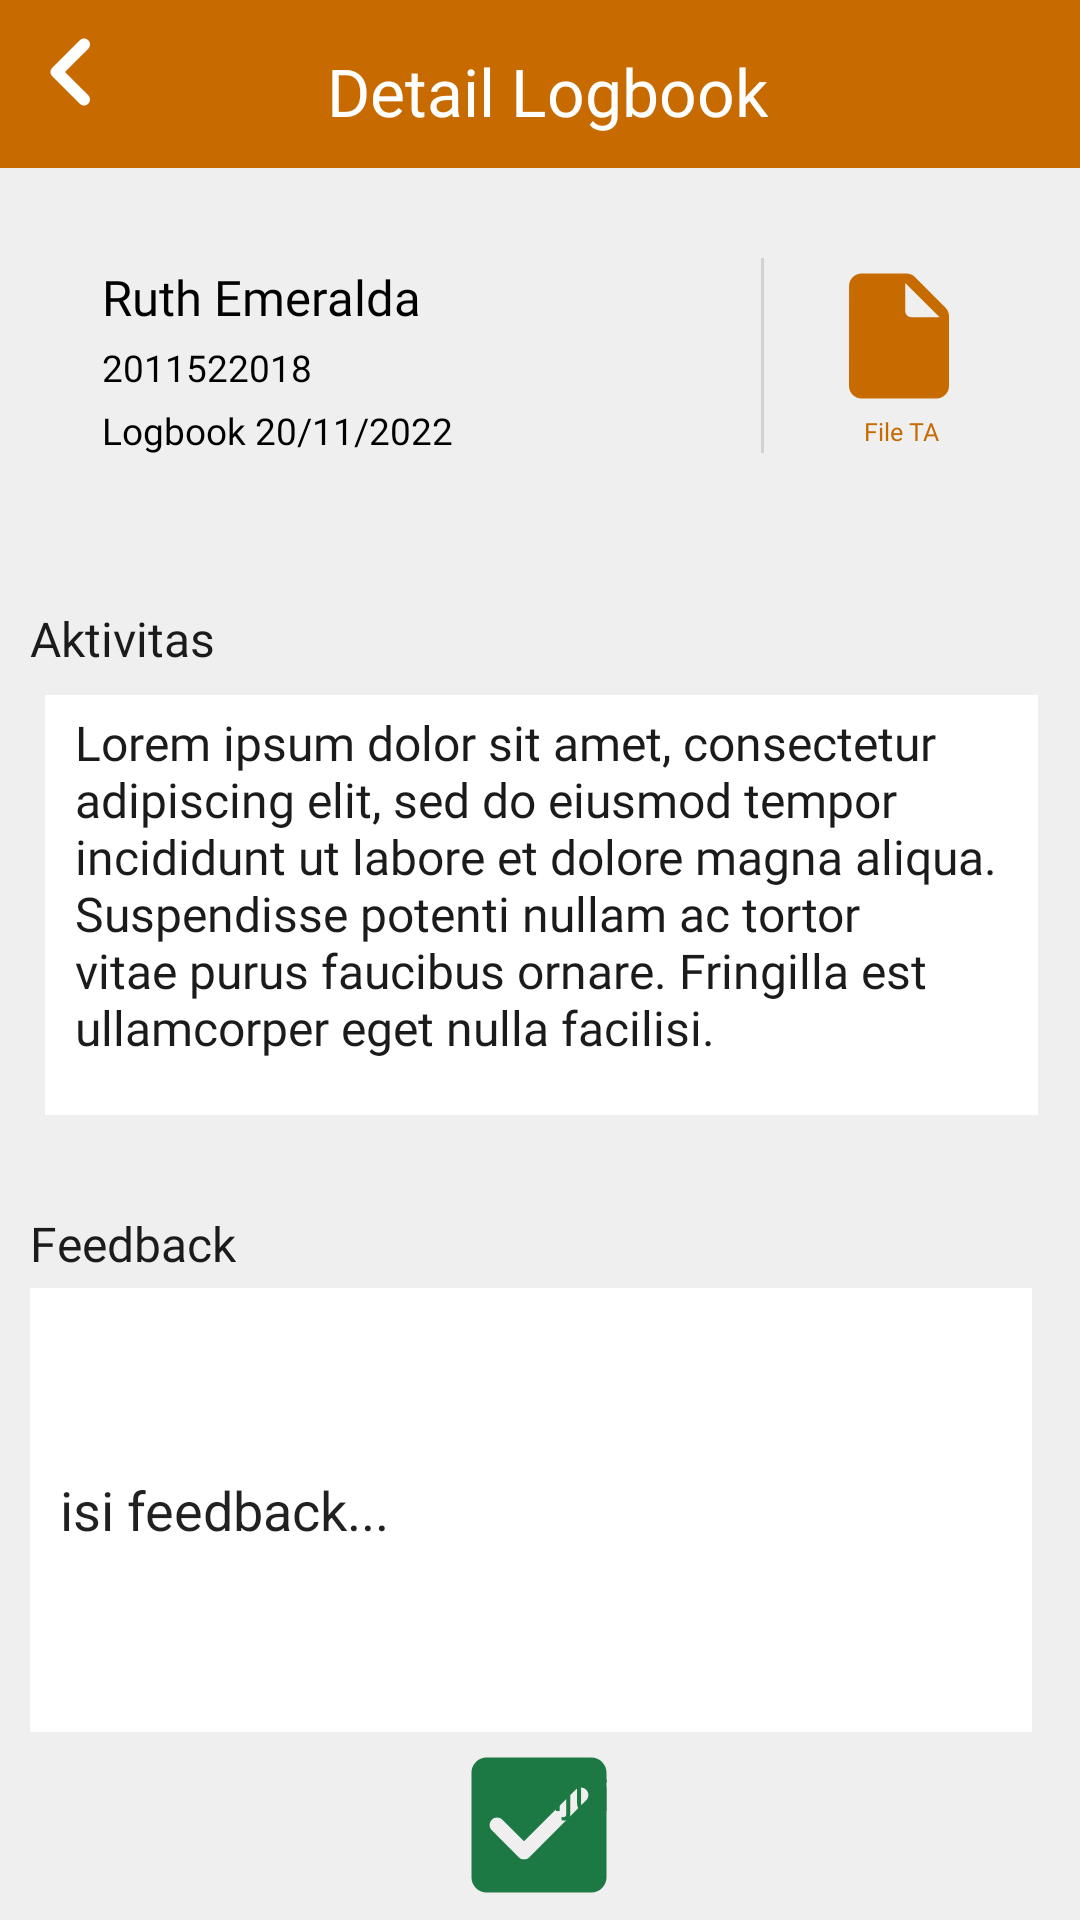

Android layout source for this screen:
<!-- AndroidManifest.xml: activity theme Theme.ISMobile.Orange -->
<!-- res/layout/activity_logbook_detail.xml -->
<?xml version="1.0" encoding="utf-8"?>
<androidx.constraintlayout.widget.ConstraintLayout xmlns:android="http://schemas.android.com/apk/res/android"
    xmlns:app="http://schemas.android.com/apk/res-auto"
    xmlns:tools="http://schemas.android.com/tools"
    android:layout_width="match_parent"
    android:layout_height="match_parent"
    android:background="#EFEFEF"
    tools:context=".activity.LogbookDetailActivity">

    <ImageButton
        android:id="@+id/ib_mhsbim_icon_cancel"
        android:layout_width="57dp"
        android:layout_height="59dp"
        android:layout_marginEnd="32dp"
        android:background="@android:color/transparent"
        app:layout_constraintBottom_toBottomOf="parent"
        app:layout_constraintEnd_toEndOf="@+id/editTextTextPersonName"
        app:layout_constraintHorizontal_bias="0.575"
        app:layout_constraintStart_toStartOf="@+id/editTextTextPersonName"
        app:layout_constraintTop_toBottomOf="@+id/editTextTextPersonName"
        app:layout_constraintVertical_bias="0.329"
        app:srcCompat="@drawable/ic_round_check_box_24"
        tools:ignore="SpeakableTextPresentCheck" />

    <TextView
        android:id="@+id/tv_mhsbim_jadwal6"
        android:layout_width="wrap_content"
        android:layout_height="wrap_content"
        android:layout_marginBottom="32dp"
        android:fontFamily="@font/lato_bold_italic"
        android:text="Setujui"
        android:textColor="#1D7943"
        android:textSize="15sp"
        app:layout_constraintBottom_toBottomOf="parent"
        app:layout_constraintEnd_toEndOf="@+id/ib_mhsbim_icon_cancel"
        app:layout_constraintHorizontal_bias="0.571"
        app:layout_constraintStart_toStartOf="@+id/ib_mhsbim_icon_cancel"
        app:layout_constraintVertical_bias="0.0" />

    <ImageButton
        android:id="@+id/btn_homebimbingan6"
        android:layout_width="340dp"
        android:layout_height="82dp"
        android:layout_marginTop="24dp"
        android:background="@android:color/transparent"
        android:contentDescription="TODO"
        android:minWidth="48dp"
        android:minHeight="48dp"
        android:src="@drawable/form"
        app:layout_constraintEnd_toEndOf="parent"
        app:layout_constraintHorizontal_bias="0.492"
        app:layout_constraintStart_toStartOf="parent"
        app:layout_constraintTop_toBottomOf="@+id/toolbar11"
        tools:ignore="SpeakableTextPresentCheck" />

    <ImageButton
        android:id="@+id/ib_mhsbim_icon_ta"
        android:layout_width="42dp"
        android:layout_height="52dp"
        android:background="@android:color/transparent"
        app:layout_constraintEnd_toEndOf="@+id/btn_homebimbingan6"
        app:layout_constraintHorizontal_bias="0.902"
        app:layout_constraintStart_toStartOf="@+id/btn_homebimbingan6"
        app:layout_constraintTop_toTopOf="@+id/divy_logbooknilai3"
        app:srcCompat="@drawable/ic_round_file_ta" />

    <View
        android:id="@+id/divy_logbooknilai3"
        android:layout_width="1dp"
        android:layout_height="65dp"
        android:layout_marginEnd="24dp"
        android:background="?android:attr/listDivider"
        app:layout_constraintBottom_toBottomOf="@+id/btn_homebimbingan6"
        app:layout_constraintEnd_toStartOf="@+id/ib_mhsbim_icon_ta"
        app:layout_constraintHorizontal_bias="0.55"
        app:layout_constraintStart_toEndOf="@+id/ib_mhsbim_icon_nilai"
        app:layout_constraintTop_toTopOf="@+id/btn_homebimbingan6"
        app:layout_constraintVertical_bias="0.352" />

    <TextView
        android:id="@+id/tv_mhsbim_ta"
        android:layout_width="wrap_content"
        android:layout_height="wrap_content"
        android:fontFamily="@font/lato_bold_italic"
        android:text="File TA"
        android:textColor="#C76B00"
        android:textSize="4pt"
        app:layout_constraintBottom_toBottomOf="@+id/divy_logbooknilai3"
        app:layout_constraintEnd_toEndOf="@+id/ib_mhsbim_icon_ta"
        app:layout_constraintHorizontal_bias="0.55"
        app:layout_constraintStart_toStartOf="@+id/ib_mhsbim_icon_ta"
        app:layout_constraintTop_toBottomOf="@+id/ib_mhsbim_icon_ta"
        app:layout_constraintVertical_bias="0.0" />

    <TextView
        android:id="@+id/detailmhs_nama2"
        android:layout_width="wrap_content"
        android:layout_height="wrap_content"
        android:layout_marginStart="24dp"
        android:layout_marginTop="8dp"
        android:fontFamily="@font/lato_bold"
        android:text="Ruth Emeralda"
        android:textColor="#000000"
        android:textSize="8pt"
        app:layout_constraintStart_toStartOf="@+id/btn_homebimbingan6"
        app:layout_constraintTop_toTopOf="@+id/btn_homebimbingan6" />

    <TextView
        android:id="@+id/detailmhs_nim2"
        android:layout_width="wrap_content"
        android:layout_height="wrap_content"
        android:layout_marginTop="4dp"
        android:fontFamily="@font/lato_bold"
        android:text="2011522018"
        android:textColor="#000000"
        android:textSize="6pt"
        app:layout_constraintStart_toStartOf="@+id/detailmhs_nama2"
        app:layout_constraintTop_toBottomOf="@+id/detailmhs_nama2" />

    <TextView
        android:id="@+id/detailmhs_nim3"
        android:layout_width="wrap_content"
        android:layout_height="wrap_content"
        android:layout_marginTop="4dp"
        android:fontFamily="@font/lato_bold"
        android:text="Logbook 20/11/2022"
        android:textColor="#000000"
        android:textSize="6pt"
        app:layout_constraintStart_toStartOf="@+id/detailmhs_nim2"
        app:layout_constraintTop_toBottomOf="@+id/detailmhs_nim2" />

    <androidx.appcompat.widget.Toolbar
        android:id="@+id/toolbar11"
        android:layout_width="match_parent"
        android:layout_height="wrap_content"
        android:background="?attr/colorPrimary"
        android:minHeight="?attr/actionBarSize"
        android:theme="?attr/actionBarTheme"
        app:layout_constraintEnd_toEndOf="parent"
        app:layout_constraintStart_toStartOf="parent"
        app:layout_constraintTop_toTopOf="parent" />

    <TextView
        android:id="@+id/logbook_aktivitas"
        android:layout_width="wrap_content"
        android:layout_height="wrap_content"
        android:layout_marginTop="40dp"
        android:fontFamily="@font/poppins"
        android:text="Aktivitas"
        android:textColor="#1C1B1B"
        android:textSize="16dp"
        app:layout_constraintStart_toStartOf="@+id/btn_homebimbingan6"
        app:layout_constraintTop_toBottomOf="@+id/btn_homebimbingan6" />

    <TextView
        android:id="@+id/logbook_aktivitas4"
        android:layout_width="wrap_content"
        android:layout_height="wrap_content"
        android:layout_marginTop="32dp"
        android:fontFamily="@font/poppins"
        android:text="Feedback"
        android:textColor="#1C1B1B"
        android:textSize="16dp"
        app:layout_constraintStart_toStartOf="@+id/logbook_aktivitas"
        app:layout_constraintTop_toBottomOf="@+id/logbook_aktivitas2" />

    <TextView
        android:id="@+id/logbook_aktivitas2"
        android:layout_width="331dp"
        android:layout_height="140dp"
        android:layout_marginTop="8dp"
        android:background="@color/white"
        android:fontFamily="@font/poppins"
        android:outlineProvider="none"
        android:paddingHorizontal="10dp"
        android:paddingVertical="5dp"
        android:text="Lorem ipsum dolor sit amet, consectetur adipiscing elit, sed do eiusmod tempor incididunt ut labore et dolore magna aliqua. Suspendisse potenti nullam ac tortor vitae purus faucibus ornare. Fringilla est ullamcorper eget nulla facilisi."
        android:textColor="#1C1B1B"
        android:textSize="16dp"
        app:layout_constraintEnd_toEndOf="@+id/btn_homebimbingan6"
        app:layout_constraintHorizontal_bias="0.571"
        app:layout_constraintStart_toStartOf="@+id/btn_homebimbingan6"
        app:layout_constraintTop_toBottomOf="@+id/logbook_aktivitas" />

    <TextView
        android:id="@+id/logbookdtl_judul"
        android:layout_width="wrap_content"
        android:layout_height="wrap_content"
        android:fontFamily="@font/poppins_semibold"
        android:text="Detail Logbook"
        android:textColor="#FFFFFF"
        android:textSize="22sp"
        app:layout_constraintBottom_toBottomOf="@+id/logbook_btn_back2"
        app:layout_constraintEnd_toEndOf="parent"
        app:layout_constraintHorizontal_bias="0.37"
        app:layout_constraintStart_toEndOf="@+id/logbook_btn_back2"
        app:layout_constraintTop_toTopOf="@+id/logbook_btn_back2"
        app:layout_constraintVertical_bias="0.846" />

    <ImageButton
        android:id="@+id/logbook_btn_back2"
        style="@style/Widget.AppCompat.ImageButton"
        android:layout_width="48dp"
        android:layout_height="48dp"
        android:layout_marginBottom="5dp"
        android:background="@color/orange_500"
        android:minWidth="48dp"
        android:minHeight="48dp"
        app:layout_constraintStart_toStartOf="parent"
        app:layout_constraintTop_toTopOf="parent"
        app:layout_constraintVertical_bias="0.0"
        app:srcCompat="@drawable/ic_round_keyboard_arrow_left_24"
        tools:ignore="SpeakableTextPresentCheck" />

    <EditText
        android:id="@+id/editTextTextPersonName"
        android:layout_width="334dp"
        android:layout_height="148dp"
        android:layout_marginTop="4dp"
        android:background="@color/white"
        android:ems="10"
        android:inputType="textPersonName"
        android:maxLength="325"
        android:maxLines="5"
        android:paddingHorizontal="10dp"
        android:paddingVertical="10dp"
        android:text="isi feedback..."
        app:layout_constraintEnd_toEndOf="@+id/logbook_aktivitas2"
        app:layout_constraintHorizontal_bias="0.0"
        app:layout_constraintStart_toStartOf="@+id/logbook_aktivitas4"
        app:layout_constraintTop_toBottomOf="@+id/logbook_aktivitas4" />

</androidx.constraintlayout.widget.ConstraintLayout>
<!-- resources referenced by this layout -->
<resources>
  <color name="orange_500">#C76B00</color>
  <color name="white">#FFFFFFFF</color>
  <!-- drawable ic_round_check_box_24 (drawable) -->
  <vector android:height="60dp" android:tint="#1D7943"
      android:viewportHeight="24" android:viewportWidth="24"
      android:width="60dp" xmlns:android="http://schemas.android.com/apk/res/android">
      <path android:fillColor="@android:color/white" android:pathData="M19,3L5,3c-1.1,0 -2,0.9 -2,2v14c0,1.1 0.9,2 2,2h14c1.1,0 2,-0.9 2,-2L21,5c0,-1.1 -0.9,-2 -2,-2zM10.71,16.29c-0.39,0.39 -1.02,0.39 -1.41,0L5.71,12.7c-0.39,-0.39 -0.39,-1.02 0,-1.41 0.39,-0.39 1.02,-0.39 1.41,0L10,14.17l6.88,-6.88c0.39,-0.39 1.02,-0.39 1.41,0 0.39,0.39 0.39,1.02 0,1.41l-7.58,7.59z"/>
  </vector>
  <!-- drawable ic_round_file_ta (drawable) -->
  <vector android:autoMirrored="true" android:height="50dp"
      android:tint="#C76B00" android:viewportHeight="24"
      android:viewportWidth="24" android:width="50dp" xmlns:android="http://schemas.android.com/apk/res/android">
      <path android:fillColor="@android:color/white" android:pathData="M6,2c-1.1,0 -1.99,0.9 -1.99,2L4,20c0,1.1 0.89,2 1.99,2L18,22c1.1,0 2,-0.9 2,-2L20,8.83c0,-0.53 -0.21,-1.04 -0.59,-1.41l-4.83,-4.83c-0.37,-0.38 -0.88,-0.59 -1.41,-0.59L6,2zM13,8L13,3.5L18.5,9L14,9c-0.55,0 -1,-0.45 -1,-1z"/>
  </vector>
  <!-- drawable ic_round_keyboard_arrow_left_24 (drawable) -->
  <vector android:height="48dp"
      android:tint="#FFFFFF"
      android:viewportHeight="24" android:viewportWidth="24"
      android:width="48dp" xmlns:android="http://schemas.android.com/apk/res/android">
      <path android:fillColor="@android:color/white" android:pathData="M14.71,15.88L10.83,12l3.88,-3.88c0.39,-0.39 0.39,-1.02 0,-1.41 -0.39,-0.39 -1.02,-0.39 -1.41,0L8.71,11.3c-0.39,0.39 -0.39,1.02 0,1.41l4.59,4.59c0.39,0.39 1.02,0.39 1.41,0 0.38,-0.39 0.39,-1.03 0,-1.42z"/>
  </vector>
  <style name="Theme.ISMobile.Orange" parent="Theme.MaterialComponents.DayNight.NoActionBar">
          
          <item name="colorPrimary">@color/orange_500</item>
          <item name="colorPrimaryVariant">@color/purple_700</item>
          <item name="colorOnPrimary">@color/white</item>
          
          <item name="colorSecondary">@color/teal_200</item>
          <item name="colorSecondaryVariant">@color/teal_700</item>
          <item name="colorOnSecondary">@color/black</item>
          
          <item name="android:statusBarColor">?attr/colorPrimary</item>
          
      </style>
  <color name="purple_700">#FF3700B3</color>
  <color name="teal_200">#FF03DAC5</color>
  <color name="teal_700">#FF018786</color>
  <color name="black">#FF000000</color>
</resources>
